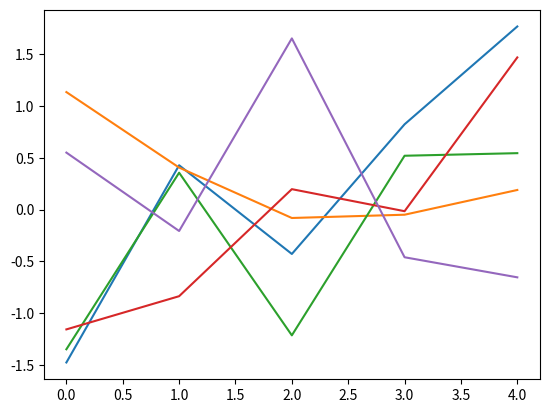

Write the Python code that produced this figure.
### A Pluto.jl notebook ###
# v0.19.28
# Welcome to your Python reactive notebook.# ╔═╡ b1a65c82-ce0f-11ee-3083-d3eaad37f2e6
2+2

# ╔═╡ 99cd4ec5-7c48-418d-9612-5ab515881c77
import matplotlib.pyplot as plt

# ╔═╡ a6eb2469-a16e-4717-ba28-d2e4727eefee
import numpy as np

# ╔═╡ 7f6cfda2-72e8-4249-a543-fcfb8cf8e504
plt.plot(np.random.randn(5, 5))
plt.show()

# ╔═╡ 0f1b92ff-e1f7-4d49-a811-291af95d1312
3+3
3

# ╔═╡ 45353cfe-5d02-4f48-b831-120d8ed26f1b
np.random.randn(5, 5)

# ╔═╡ 00000000-0000-0000-0000-000000000001
PLUTO_PROJECT_TOML_CONTENTS = """
[deps]
CommonMark = "a80b9123-70ca-4bc0-993e-6e3bcb318db6"
CondaPkg = "992eb4ea-22a4-4c89-a5bb-47a3300528ab"
PythonCall = "6099a3de-0909-46bc-b1f4-468b9a2dfc0d"

[compat]
CommonMark = "~0.8.12"
CondaPkg = "~0.2.22"
PythonCall = "~0.9.15"
"""

# ╔═╡ 00000000-0000-0000-0000-000000000002
PLUTO_MANIFEST_TOML_CONTENTS = """
# This file is machine-generated - editing it directly is not advised

julia_version = "1.9.4"
manifest_format = "2.0"
project_hash = "07daf4cabc643f4a4ef3be3952b76f92246549a0"

[[deps.ArgTools]]
uuid = "0dad84c5-d112-42e6-8d28-ef12dabb789f"
version = "1.1.1"

[[deps.Artifacts]]
uuid = "56f22d72-fd6d-98f1-02f0-08ddc0907c33"

[[deps.Base64]]
uuid = "2a0f44e3-6c83-55bd-87e4-b1978d98bd5f"

[[deps.CommonMark]]
deps = ["Crayons", "JSON", "PrecompileTools", "URIs"]
git-tree-sha1 = "532c4185d3c9037c0237546d817858b23cf9e071"
uuid = "a80b9123-70ca-4bc0-993e-6e3bcb318db6"
version = "0.8.12"

[[deps.CompilerSupportLibraries_jll]]
deps = ["Artifacts", "Libdl"]
uuid = "e66e0078-7015-5450-92f7-15fbd957f2ae"
version = "1.0.5+0"

[[deps.CondaPkg]]
deps = ["JSON3", "Markdown", "MicroMamba", "Pidfile", "Pkg", "Preferences", "TOML"]
git-tree-sha1 = "e81c4263c7ef4eca4d645ef612814d72e9255b41"
uuid = "992eb4ea-22a4-4c89-a5bb-47a3300528ab"
version = "0.2.22"

[[deps.Crayons]]
git-tree-sha1 = "249fe38abf76d48563e2f4556bebd215aa317e15"
uuid = "a8cc5b0e-0ffa-5ad4-8c14-923d3ee1735f"
version = "4.1.1"

[[deps.DataAPI]]
git-tree-sha1 = "8da84edb865b0b5b0100c0666a9bc9a0b71c553c"
uuid = "9a962f9c-6df0-11e9-0e5d-c546b8b5ee8a"
version = "1.15.0"

[[deps.DataValueInterfaces]]
git-tree-sha1 = "bfc1187b79289637fa0ef6d4436ebdfe6905cbd6"
uuid = "e2d170a0-9d28-54be-80f0-106bbe20a464"
version = "1.0.0"

[[deps.Dates]]
deps = ["Printf"]
uuid = "ade2ca70-3891-5945-98fb-dc099432e06a"

[[deps.Downloads]]
deps = ["ArgTools", "FileWatching", "LibCURL", "NetworkOptions"]
uuid = "f43a241f-c20a-4ad4-852c-f6b1247861c6"
version = "1.6.0"

[[deps.FileWatching]]
uuid = "7b1f6079-737a-58dc-b8bc-7a2ca5c1b5ee"

[[deps.InteractiveUtils]]
deps = ["Markdown"]
uuid = "b77e0a4c-d291-57a0-90e8-8db25a27a240"

[[deps.IteratorInterfaceExtensions]]
git-tree-sha1 = "a3f24677c21f5bbe9d2a714f95dcd58337fb2856"
uuid = "82899510-4779-5014-852e-03e436cf321d"
version = "1.0.0"

[[deps.JLLWrappers]]
deps = ["Artifacts", "Preferences"]
git-tree-sha1 = "7e5d6779a1e09a36db2a7b6cff50942a0a7d0fca"
uuid = "692b3bcd-3c85-4b1f-b108-f13ce0eb3210"
version = "1.5.0"

[[deps.JSON]]
deps = ["Dates", "Mmap", "Parsers", "Unicode"]
git-tree-sha1 = "31e996f0a15c7b280ba9f76636b3ff9e2ae58c9a"
uuid = "682c06a0-de6a-54ab-a142-c8b1cf79cde6"
version = "0.21.4"

[[deps.JSON3]]
deps = ["Dates", "Mmap", "Parsers", "PrecompileTools", "StructTypes", "UUIDs"]
git-tree-sha1 = "95220473901735a0f4df9d1ca5b171b568b2daa3"
uuid = "0f8b85d8-7281-11e9-16c2-39a750bddbf1"
version = "1.13.2"

[[deps.LazyArtifacts]]
deps = ["Artifacts", "Pkg"]
uuid = "4af54fe1-eca0-43a8-85a7-787d91b784e3"

[[deps.LibCURL]]
deps = ["LibCURL_jll", "MozillaCACerts_jll"]
uuid = "b27032c2-a3e7-50c8-80cd-2d36dbcbfd21"
version = "0.6.4"

[[deps.LibCURL_jll]]
deps = ["Artifacts", "LibSSH2_jll", "Libdl", "MbedTLS_jll", "Zlib_jll", "nghttp2_jll"]
uuid = "deac9b47-8bc7-5906-a0fe-35ac56dc84c0"
version = "8.4.0+0"

[[deps.LibGit2]]
deps = ["Base64", "NetworkOptions", "Printf", "SHA"]
uuid = "76f85450-5226-5b5a-8eaa-529ad045b433"

[[deps.LibSSH2_jll]]
deps = ["Artifacts", "Libdl", "MbedTLS_jll"]
uuid = "29816b5a-b9ab-546f-933c-edad1886dfa8"
version = "1.11.0+1"

[[deps.Libdl]]
uuid = "8f399da3-3557-5675-b5ff-fb832c97cbdb"

[[deps.LinearAlgebra]]
deps = ["Libdl", "OpenBLAS_jll", "libblastrampoline_jll"]
uuid = "37e2e46d-f89d-539d-b4ee-838fcccc9c8e"

[[deps.Logging]]
uuid = "56ddb016-857b-54e1-b83d-db4d58db5568"

[[deps.MacroTools]]
deps = ["Markdown", "Random"]
git-tree-sha1 = "9ee1618cbf5240e6d4e0371d6f24065083f60c48"
uuid = "1914dd2f-81c6-5fcd-8719-6d5c9610ff09"
version = "0.5.11"

[[deps.Markdown]]
deps = ["Base64"]
uuid = "d6f4376e-aef5-505a-96c1-9c027394607a"

[[deps.MbedTLS_jll]]
deps = ["Artifacts", "Libdl"]
uuid = "c8ffd9c3-330d-5841-b78e-0817d7145fa1"
version = "2.28.2+0"

[[deps.MicroMamba]]
deps = ["Pkg", "Scratch", "micromamba_jll"]
git-tree-sha1 = "011cab361eae7bcd7d278f0a7a00ff9c69000c51"
uuid = "0b3b1443-0f03-428d-bdfb-f27f9c1191ea"
version = "0.1.14"

[[deps.Mmap]]
uuid = "a63ad114-7e13-5084-954f-fe012c677804"

[[deps.MozillaCACerts_jll]]
uuid = "14a3606d-f60d-562e-9121-12d972cd8159"
version = "2022.10.11"

[[deps.NetworkOptions]]
uuid = "ca575930-c2e3-43a9-ace4-1e988b2c1908"
version = "1.2.0"

[[deps.OpenBLAS_jll]]
deps = ["Artifacts", "CompilerSupportLibraries_jll", "Libdl"]
uuid = "4536629a-c528-5b80-bd46-f80d51c5b363"
version = "0.3.21+4"

[[deps.OrderedCollections]]
git-tree-sha1 = "dfdf5519f235516220579f949664f1bf44e741c5"
uuid = "bac558e1-5e72-5ebc-8fee-abe8a469f55d"
version = "1.6.3"

[[deps.Parsers]]
deps = ["Dates", "PrecompileTools", "UUIDs"]
git-tree-sha1 = "a935806434c9d4c506ba941871b327b96d41f2bf"
uuid = "69de0a69-1ddd-5017-9359-2bf0b02dc9f0"
version = "2.8.0"

[[deps.Pidfile]]
deps = ["FileWatching", "Test"]
git-tree-sha1 = "2d8aaf8ee10df53d0dfb9b8ee44ae7c04ced2b03"
uuid = "fa939f87-e72e-5be4-a000-7fc836dbe307"
version = "1.3.0"

[[deps.Pkg]]
deps = ["Artifacts", "Dates", "Downloads", "FileWatching", "LibGit2", "Libdl", "Logging", "Markdown", "Printf", "REPL", "Random", "SHA", "Serialization", "TOML", "Tar", "UUIDs", "p7zip_jll"]
uuid = "44cfe95a-1eb2-52ea-b672-e2afdf69b78f"
version = "1.9.2"

[[deps.PrecompileTools]]
deps = ["Preferences"]
git-tree-sha1 = "03b4c25b43cb84cee5c90aa9b5ea0a78fd848d2f"
uuid = "aea7be01-6a6a-4083-8856-8a6e6704d82a"
version = "1.2.0"

[[deps.Preferences]]
deps = ["TOML"]
git-tree-sha1 = "00805cd429dcb4870060ff49ef443486c262e38e"
uuid = "21216c6a-2e73-6563-6e65-726566657250"
version = "1.4.1"

[[deps.Printf]]
deps = ["Unicode"]
uuid = "de0858da-6303-5e67-8744-51eddeeeb8d7"

[[deps.PythonCall]]
deps = ["CondaPkg", "Dates", "Libdl", "MacroTools", "Markdown", "Pkg", "REPL", "Requires", "Serialization", "Tables", "UnsafePointers"]
git-tree-sha1 = "4999b3e4e9bdeba0b61ede19cc45a2128db21cdc"
uuid = "6099a3de-0909-46bc-b1f4-468b9a2dfc0d"
version = "0.9.15"

[[deps.REPL]]
deps = ["InteractiveUtils", "Markdown", "Sockets", "Unicode"]
uuid = "3fa0cd96-eef1-5676-8a61-b3b8758bbffb"

[[deps.Random]]
deps = ["SHA", "Serialization"]
uuid = "9a3f8284-a2c9-5f02-9a11-845980a1fd5c"

[[deps.Requires]]
deps = ["UUIDs"]
git-tree-sha1 = "838a3a4188e2ded87a4f9f184b4b0d78a1e91cb7"
uuid = "ae029012-a4dd-5104-9daa-d747884805df"
version = "1.3.0"

[[deps.SHA]]
uuid = "ea8e919c-243c-51af-8825-aaa63cd721ce"
version = "0.7.0"

[[deps.Scratch]]
deps = ["Dates"]
git-tree-sha1 = "3bac05bc7e74a75fd9cba4295cde4045d9fe2386"
uuid = "6c6a2e73-6563-6170-7368-637461726353"
version = "1.2.1"

[[deps.Serialization]]
uuid = "9e88b42a-f829-5b0c-bbe9-9e923198166b"

[[deps.Sockets]]
uuid = "6462fe0b-24de-5631-8697-dd941f90decc"

[[deps.StructTypes]]
deps = ["Dates", "UUIDs"]
git-tree-sha1 = "ca4bccb03acf9faaf4137a9abc1881ed1841aa70"
uuid = "856f2bd8-1eba-4b0a-8007-ebc267875bd4"
version = "1.10.0"

[[deps.TOML]]
deps = ["Dates"]
uuid = "fa267f1f-6049-4f14-aa54-33bafae1ed76"
version = "1.0.3"

[[deps.TableTraits]]
deps = ["IteratorInterfaceExtensions"]
git-tree-sha1 = "c06b2f539df1c6efa794486abfb6ed2022561a39"
uuid = "3783bdb8-4a98-5b6b-af9a-565f29a5fe9c"
version = "1.0.1"

[[deps.Tables]]
deps = ["DataAPI", "DataValueInterfaces", "IteratorInterfaceExtensions", "LinearAlgebra", "OrderedCollections", "TableTraits"]
git-tree-sha1 = "cb76cf677714c095e535e3501ac7954732aeea2d"
uuid = "bd369af6-aec1-5ad0-b16a-f7cc5008161c"
version = "1.11.1"

[[deps.Tar]]
deps = ["ArgTools", "SHA"]
uuid = "a4e569a6-e804-4fa4-b0f3-eef7a1d5b13e"
version = "1.10.0"

[[deps.Test]]
deps = ["InteractiveUtils", "Logging", "Random", "Serialization"]
uuid = "8dfed614-e22c-5e08-85e1-65c5234f0b40"

[[deps.URIs]]
git-tree-sha1 = "67db6cc7b3821e19ebe75791a9dd19c9b1188f2b"
uuid = "5c2747f8-b7ea-4ff2-ba2e-563bfd36b1d4"
version = "1.5.1"

[[deps.UUIDs]]
deps = ["Random", "SHA"]
uuid = "cf7118a7-6976-5b1a-9a39-7adc72f591a4"

[[deps.Unicode]]
uuid = "4ec0a83e-493e-50e2-b9ac-8f72acf5a8f5"

[[deps.UnsafePointers]]
git-tree-sha1 = "c81331b3b2e60a982be57c046ec91f599ede674a"
uuid = "e17b2a0c-0bdf-430a-bd0c-3a23cae4ff39"
version = "1.0.0"

[[deps.Zlib_jll]]
deps = ["Libdl"]
uuid = "83775a58-1f1d-513f-b197-d71354ab007a"
version = "1.2.13+0"

[[deps.libblastrampoline_jll]]
deps = ["Artifacts", "Libdl"]
uuid = "8e850b90-86db-534c-a0d3-1478176c7d93"
version = "5.8.0+0"

[[deps.micromamba_jll]]
deps = ["Artifacts", "JLLWrappers", "LazyArtifacts", "Libdl"]
git-tree-sha1 = "66d07957bcf7e4930d933195aed484078dd8cbb5"
uuid = "f8abcde7-e9b7-5caa-b8af-a437887ae8e4"
version = "1.4.9+0"

[[deps.nghttp2_jll]]
deps = ["Artifacts", "Libdl"]
uuid = "8e850ede-7688-5339-a07c-302acd2aaf8d"
version = "1.52.0+1"

[[deps.p7zip_jll]]
deps = ["Artifacts", "Libdl"]
uuid = "3f19e933-33d8-53b3-aaab-bd5110c3b7a0"
version = "17.4.0+0"
"""

# ╔═╡ 00000000-0000-0000-0000-000000000003
PLUTO_CONDAPKG_TOML_CONTENTS = """
[deps]
matplotlib = ""
dill = ""
numpy = ""

[pip.deps]
juliacall = ""
"""

# ╔═╡ Cell order:
# ╠═b1a65c82-ce0f-11ee-3083-d3eaad37f2e6
# ╠═99cd4ec5-7c48-418d-9612-5ab515881c77
# ╠═a6eb2469-a16e-4717-ba28-d2e4727eefee
# ╠═7f6cfda2-72e8-4249-a543-fcfb8cf8e504
# ╠═0f1b92ff-e1f7-4d49-a811-291af95d1312
# ╠═45353cfe-5d02-4f48-b831-120d8ed26f1b
# ╟─00000000-0000-0000-0000-000000000001
# ╟─00000000-0000-0000-0000-000000000002
# ╟─00000000-0000-0000-0000-000000000003
